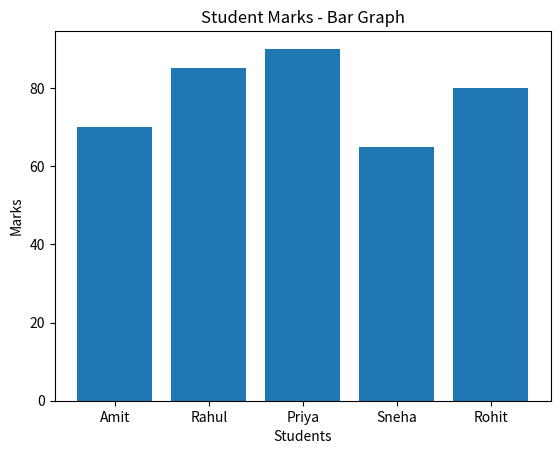

Reproduce this figure in Python.

import matplotlib.pyplot as plt

students = ["Amit", "Rahul", "Priya", "Sneha", "Rohit"]
marks = [70, 85, 90, 65, 80]

plt.bar(students, marks)

plt.title("Student Marks - Bar Graph")
plt.xlabel("Students")
plt.ylabel("Marks")

plt.show()
